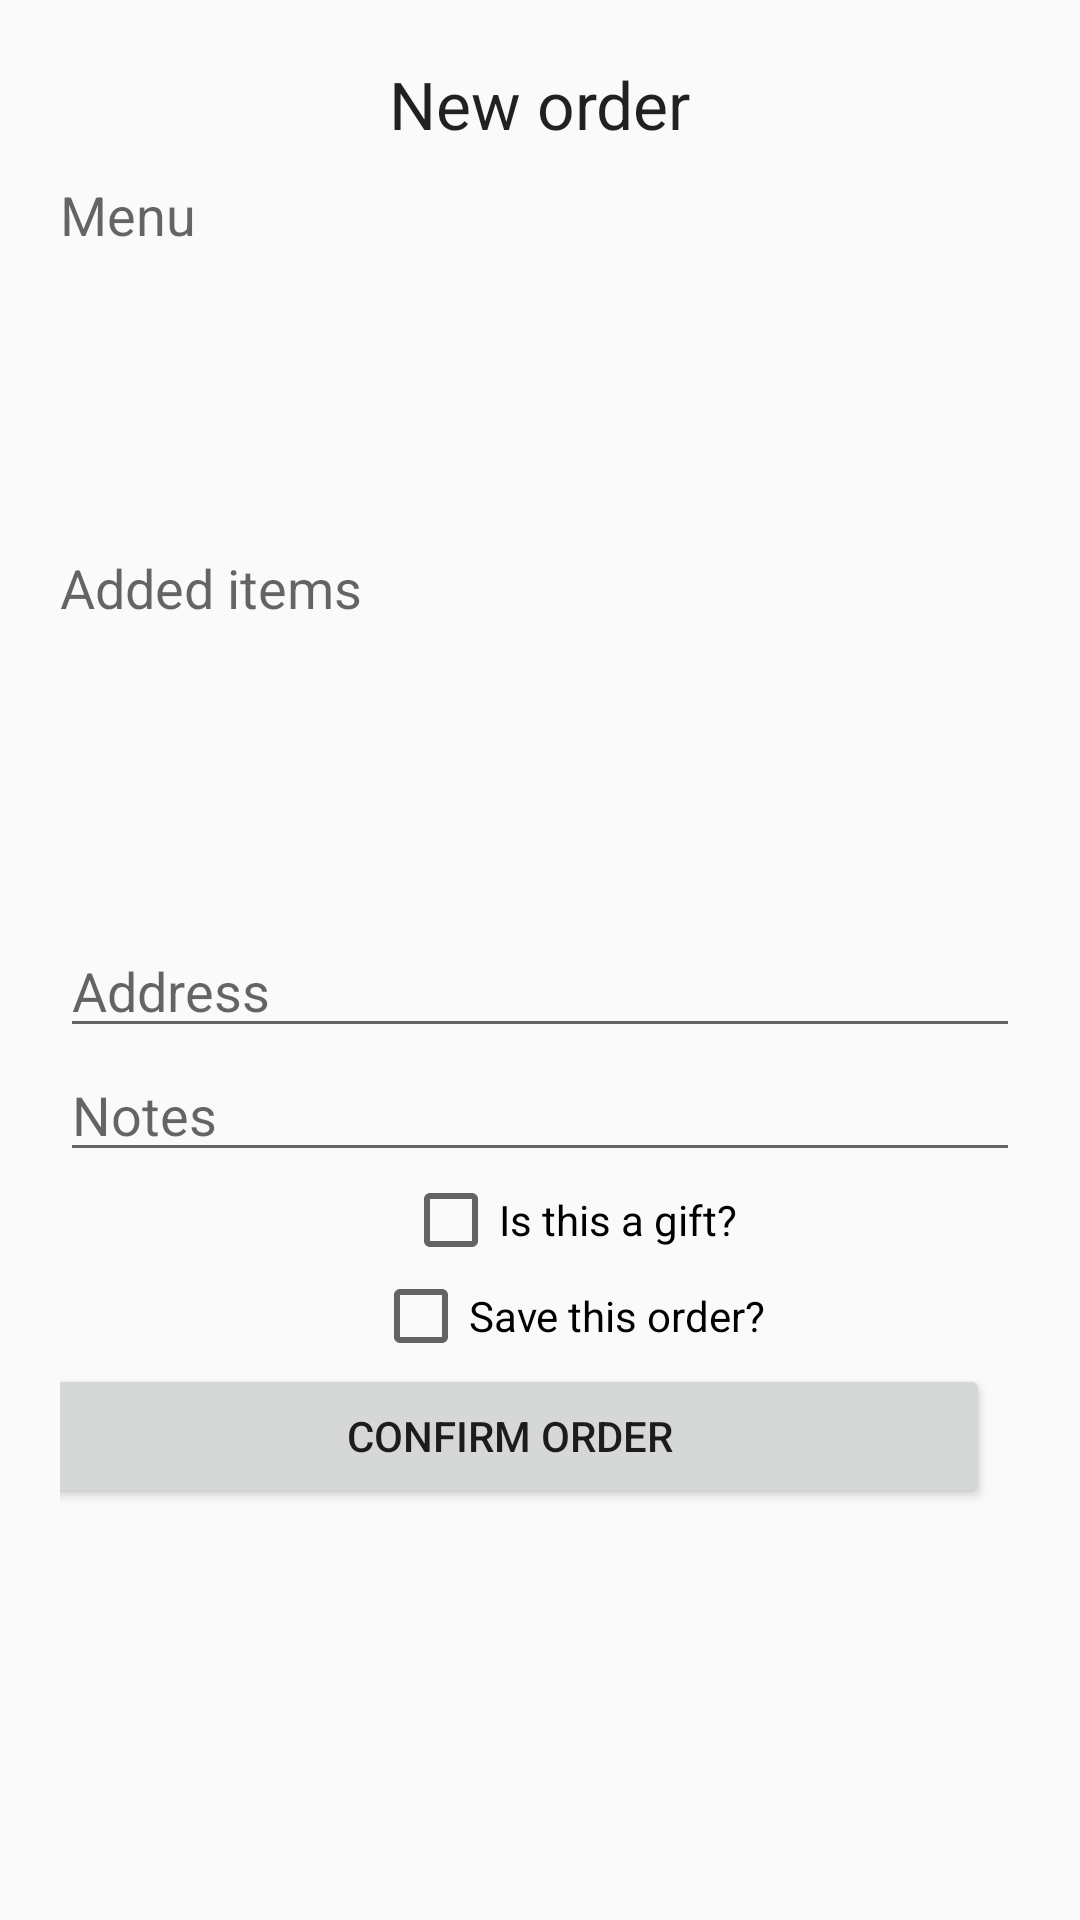

The Android layout XML behind this screen, and the referenced resources:
<!-- AndroidManifest.xml: application theme CustomActionBarTheme -->
<!-- res/layout/new_order_layout.xml -->
<?xml version="1.0" encoding="utf-8"?>
<LinearLayout xmlns:android="http://schemas.android.com/apk/res/android"
    android:orientation="vertical" android:layout_width="match_parent"
    android:layout_height="match_parent">

    <TextView
        android:layout_width="wrap_content"
        android:layout_height="wrap_content"
        android:textAppearance="?android:attr/textAppearanceLarge"
        android:text="New order"
        android:id="@+id/textView5"
        android:layout_gravity="center_horizontal"
        android:layout_marginTop="20dp"
        android:layout_marginBottom="10dp" />

    <ScrollView
        android:layout_width="wrap_content"
        android:layout_height="wrap_content"
        android:id="@+id/scrollView"
        android:layout_marginLeft="20dp">

        <LinearLayout
            android:orientation="vertical"
            android:layout_width="fill_parent"
            android:layout_height="wrap_content">

            <TextView
                android:layout_width="wrap_content"
                android:layout_height="wrap_content"
                android:textAppearance="?android:attr/textAppearanceMedium"
                android:text="Menu"
                android:id="@+id/textView7" />

            <ListView
                android:layout_width="wrap_content"
                android:layout_height="100dp"
                android:id="@+id/menuListView"
                android:layout_marginRight="20dp" />

            <TextView
                android:layout_width="wrap_content"
                android:layout_height="wrap_content"
                android:textAppearance="?android:attr/textAppearanceMedium"
                android:text="Added items"
                android:id="@+id/textView6" />

            <ListView
                android:layout_width="match_parent"
                android:layout_height="100dp"
                android:id="@+id/addedListView"
                android:layout_marginRight="20dp" />

            <EditText
                android:layout_width="match_parent"
                android:layout_height="wrap_content"
                android:id="@+id/editText3"
                android:hint="Address"
                android:layout_marginRight="20dp" />

            <EditText
                android:layout_width="match_parent"
                android:layout_height="wrap_content"
                android:id="@+id/editText5"
                android:hint="Notes"
                android:layout_marginRight="20dp" />

            <CheckBox
                android:layout_width="wrap_content"
                android:layout_height="wrap_content"
                android:text="Is this a gift?"
                android:id="@+id/checkBox2"
                android:layout_gravity="center_horizontal"
                android:checked="false" />

            <CheckBox
                android:layout_width="wrap_content"
                android:layout_height="wrap_content"
                android:text="Save this order?"
                android:id="@+id/checkBox"
                android:layout_gravity="center_horizontal"
                android:checked="false" />

            <Button
                android:layout_width="fill_parent"
                android:layout_height="wrap_content"
                android:text="Confirm Order"
                android:id="@+id/button2"
                android:layout_gravity="center_horizontal"
                android:layout_marginRight="20dp" />

        </LinearLayout>
    </ScrollView>

</LinearLayout>
<!-- resources referenced by this layout -->
<resources>
  <style name="CustomActionBarTheme" parent="@style/Theme.AppCompat.Light.DarkActionBar">
          <item name="android:actionBarStyle">@style/MyActionBar</item>
          <item name="android:activatedBackgroundIndicator">@drawable/drawer_list_selector</item>
  
  
          
          <item name="actionBarStyle">@style/MyActionBar</item>
      </style>
  <style name="MyActionBar" parent="@style/Widget.AppCompat.Light.ActionBar.Solid.Inverse">
          <item name="android:background">@color/red_bar</item>
  
          
          <item name="background">@color/red_bar</item>
      </style>
  <!-- drawable drawer_list_selector (drawable) -->
  <?xml version="1.0" encoding="utf-8"?>
  <selector xmlns:android="http://schemas.android.com/apk/res/android">
      <item android:drawable="@color/red_selector" android:state_activated="true" />
      <item android:drawable="@android:color/transparent" />
  </selector>
  <color name="red_bar">#ff4444</color>
  <color name="red_selector">#ffa6a6</color>
</resources>
